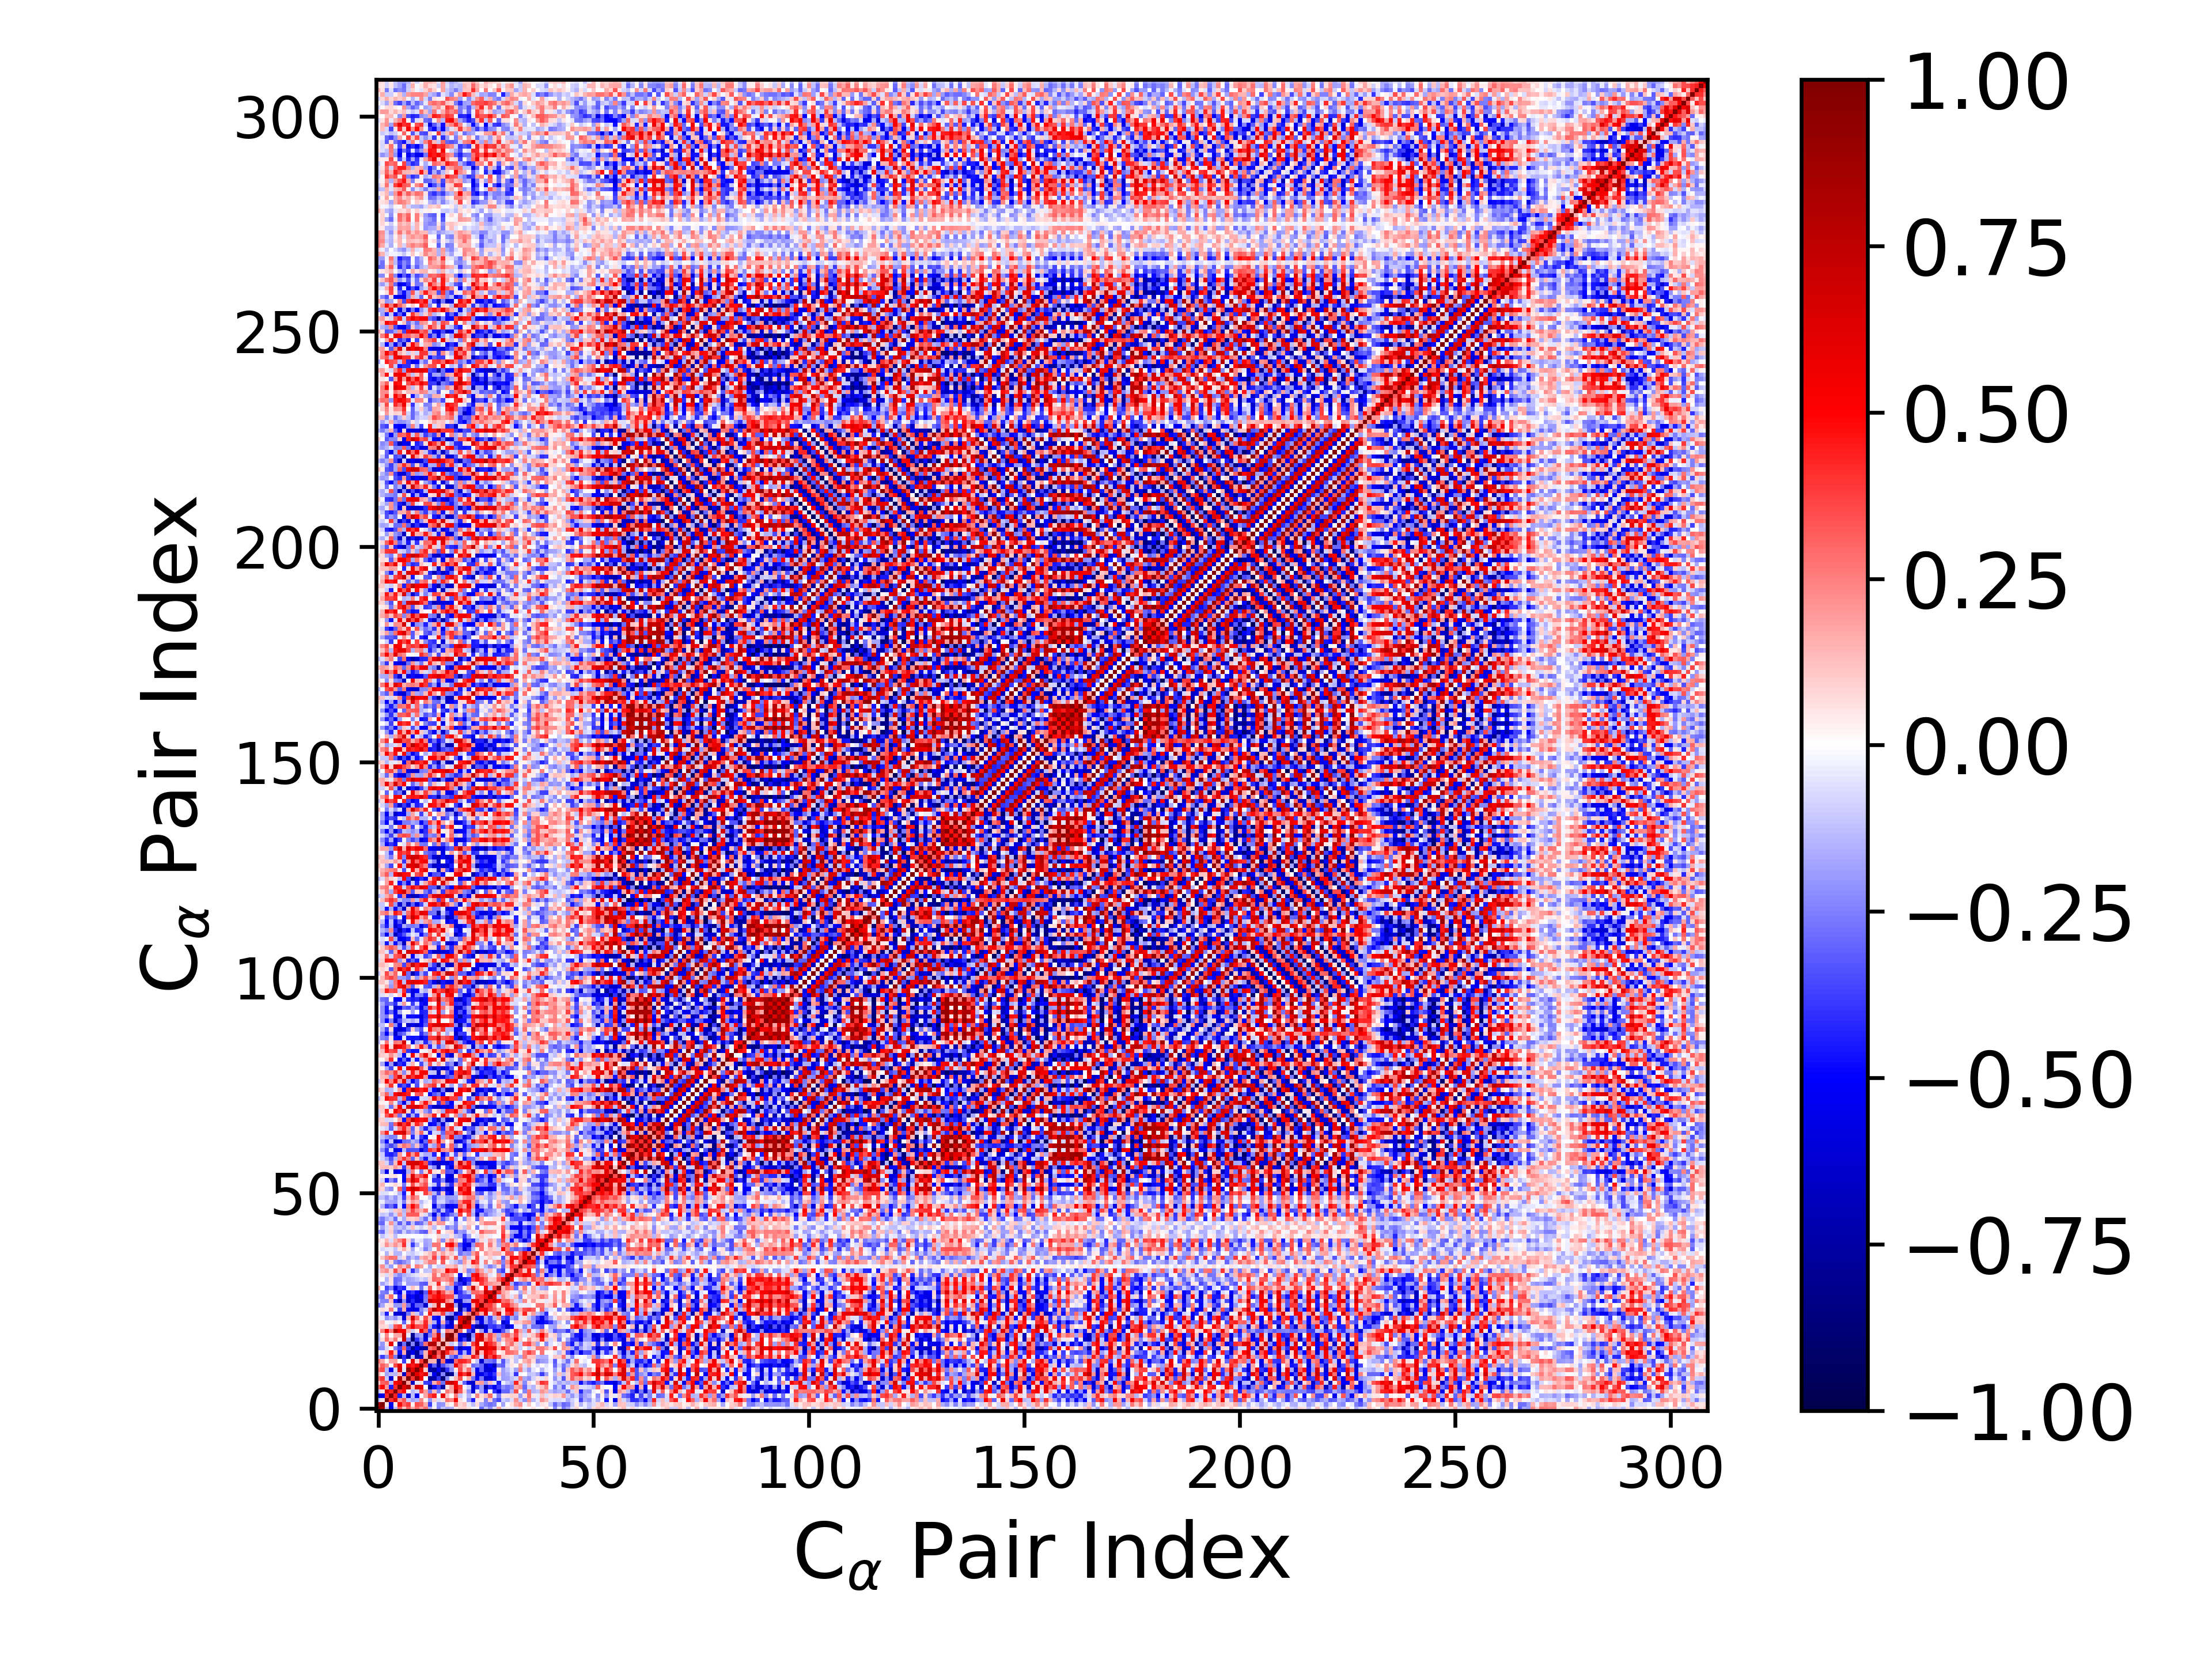

Data behind this chart, as committed beside it:
1.000000000000000000e+00, 8.404091066325742876e-01, -1.233084111273517885e-01, -5.754128216659517570e-01, -1.264406113915099439e-01, 3.169101662361808458e-01, 1.161092461674052279e-01, 3.039887041605071616e-01, 1.623466509375501021e-01, 2.837735778871931513e-01, 1.817156931095312566e-01, 2.776470610849007259e-01, -1.584914511218355748e-01, 2.449026089704514977e-02, -2.377466093251940638e-01, -1.133408410325119631e-01, -1.585716199634106260e-01, -1.469353546759407658e-01, 4.421284316712283807e-02, 7.850450647716028518e-02, 8.825842912902548409e-02, 5.325349164708718941e-02, -9.300730627090103911e-03, 1.151986726997604460e-02
8.404091066325742876e-01, 1.000000000000000000e+00, 5.779923860443578892e-02, -5.528731447854098313e-01, 6.079972465503404033e-02, 4.873980729212610830e-01, 3.116459720052502380e-01, 3.892099212841588218e-01, 2.880965987737406711e-02, 3.460141438394312430e-01, 3.106510639969672360e-01, 1.645832912436886453e-01, -3.788708516073777677e-01, -3.751530844560781175e-02, -2.201633771399487960e-01, -2.035817837664787855e-01, 6.537351732617210920e-02, 2.215433943620903970e-02, 2.490676754315066244e-01, 7.844054381237022811e-02, 1.264534568646860091e-01, -4.467169692096879807e-02, -1.297734764032897892e-01, 6.269123654934385947e-02
-1.233084111273517885e-01, 5.779923860443578892e-02, 1.000000000000000000e+00, 4.068921843999862009e-01, 6.478442199439742311e-01, 2.080144240571062675e-01, 3.342857174511301155e-01, -1.040624868074208759e-01, -1.756323890258384424e-01, -1.461399538039690471e-01, 2.281103798826030482e-01, 2.093600567883295918e-02, -2.103859156306718825e-01, 1.004572817172772470e-01, -7.082807103218993761e-02, 6.092097172772665409e-02, 2.863199507737647087e-01, 2.336627748397835658e-01, 5.201759425731458109e-01, 6.456763429058544335e-02, -1.962088778367369196e-02, -2.138316124543233610e-01, -4.423753164278894090e-01, 3.980145712157356908e-02
-5.754128216659517570e-01, -5.528731447854098313e-01, 4.068921843999862009e-01, 1.000000000000000000e+00, 4.358165287203039084e-01, -4.413198091482415375e-01, -1.301921086183082110e-01, -6.244881763593782553e-01, -1.307903601485671252e-01, -5.497352657179859214e-01, -1.402117515978617071e-02, 1.739343038100411576e-01, 3.695297666973484940e-01, 4.455401218271276553e-01, 1.146779240350006938e-02, 5.738050024064976773e-01, 1.207392096692419814e-01, 4.004844683693560559e-03, 2.623942336731779901e-01, -1.049841625063201722e-01, -2.781139089050797125e-02, -1.558949191051874905e-01, -2.830617955003811650e-02, 2.437703821841803731e-01
-1.264406113915099439e-01, 6.079972465503404033e-02, 6.478442199439742311e-01, 4.358165287203039084e-01, 1.000000000000000000e+00, 4.139114898841642076e-01, 4.946622598500498569e-01, 2.562405057358386334e-02, -1.351695385848581676e-01, -7.833694167471234870e-02, 3.635749675359617461e-01, 1.925084324074373965e-01, -2.620478594030126174e-01, 1.372137837619119838e-01, -2.443140712946001714e-01, 6.478828326238857821e-03, 2.586741423789220007e-01, 1.712302595028787344e-01, 7.816643429863029402e-01, 3.288353933729954992e-01, 7.795909049913092581e-02, -2.175697416486329638e-01, -6.196033369923320544e-01, -3.988268724331932302e-02
3.169101662361808458e-01, 4.873980729212610830e-01, 2.080144240571062675e-01, -4.413198091482415375e-01, 4.139114898841642076e-01, 1.000000000000000000e+00, 5.947040617808735385e-01, 8.123418813360233637e-01, 1.204224761979018066e-01, 6.660480901549398203e-01, 5.995414944829166037e-01, 1.357667659901463236e-02, -8.237802495424385585e-01, -4.755428289277697229e-01, -3.664715601566453929e-01, -7.488080800320615626e-01, 4.993802842675549442e-02, 1.730055186405782264e-01, 5.303995817775756239e-01, 3.898167286410869070e-01, -2.214836731053372240e-02, -1.014085784709893440e-01, -6.122274960193684334e-01, -3.900880620602831250e-01
1.161092461674052279e-01, 3.116459720052502380e-01, 3.342857174511301155e-01, -1.301921086183082110e-01, 4.946622598500498569e-01, 5.947040617808735385e-01, 1.000000000000000000e+00, 1.949117706957938512e-01, -6.724138952513101231e-01, -5.154462150096827261e-02, 6.058957843236235929e-02, -3.782339440739757586e-01, -4.131835290278814132e-01, 1.569488693850090710e-01, 3.191989017365865489e-01, -2.741084595752611985e-01, 6.925285754801050464e-01, 6.913699624758506967e-01, 5.298133416024468634e-01, -5.699498553721650540e-02, -3.121208928834664498e-01, -5.948808345038427703e-01, -6.329443012936754043e-01, 1.588137267676050235e-01
3.039887041605071616e-01, 3.892099212841588218e-01, -1.040624868074208759e-01, -6.244881763593782553e-01, 2.562405057358386334e-02, 8.123418813360233637e-01, 1.949117706957938512e-01, 1.000000000000000000e+00, 3.975372089444921819e-01, 9.172867673398916732e-01, 5.255863567608396458e-01, -5.602187515319121368e-03, -7.715218257931917289e-01, -7.139714282067226581e-01, -3.981168674245292305e-01, -8.752824780102990143e-01, -2.264277756401395503e-01, -4.354077512070186895e-02, 1.465296104733828098e-01, 3.481898690507927996e-01, 3.004867443708645475e-02, 1.505747322125226551e-01, -2.701433629724409036e-01, -5.055266837306426897e-01
1.623466509375501021e-01, 2.880965987737406711e-02, -1.756323890258384424e-01, -1.307903601485671252e-01, -1.351695385848581676e-01, 1.204224761979018066e-01, -6.724138952513101231e-01, 3.975372089444921819e-01, 1.000000000000000000e+00, 5.875707158074624514e-01, 4.504503865051251443e-01, 6.037918658670837768e-01, -1.379858589045863948e-01, -5.320093374205353554e-01, -8.041712099085472909e-01, -2.365606203149297759e-01, -8.815396505713648523e-01, -7.894151479190422149e-01, -9.839727393921685050e-02, 5.233313806807876611e-01, 3.956396729723666295e-01, 6.591391854326157373e-01, 1.371774471105990656e-01, -5.792646527800044964e-01
2.837735778871931513e-01, 3.460141438394312430e-01, -1.461399538039690471e-01, -5.497352657179859214e-01, -7.833694167471234870e-02, 6.660480901549398203e-01, -5.154462150096827261e-02, 9.172867673398916732e-01, 5.875707158074624514e-01, 1.000000000000000000e+00, 5.733663053417575872e-01, 9.624977052661892740e-02, -7.288072263875569057e-01, -7.753235106877104377e-01, -5.198176298096365278e-01, -7.990342146575103444e-01, -4.037166195547233771e-01, -2.242622333097097631e-01, 4.047637247461963184e-02, 3.545295700484727974e-01, 1.145586497308799939e-01, 2.940105014118902793e-01, -1.111428481997862872e-01, -5.365909618058324337e-01
1.817156931095312566e-01, 3.106510639969672360e-01, 2.281103798826030482e-01, -1.402117515978617071e-02, 3.635749675359617461e-01, 5.995414944829166037e-01, 6.058957843236235929e-02, 5.255863567608396458e-01, 4.504503865051251443e-01, 5.733663053417575872e-01, 1.000000000000000000e+00, 3.907598964984955181e-01, -6.254983460103665793e-01, -3.073576348154796190e-01, -7.158834919290194554e-01, -3.432996343471199086e-01, -2.257701570775212940e-01, -1.740504111428561040e-01, 5.350392270184712862e-01, 3.223373912811038355e-01, 1.477696902943750057e-01, 5.417104947615097171e-02, -2.890013284506653957e-01, -2.322282049181687014e-01
2.776470610849007259e-01, 1.645832912436886453e-01, 2.093600567883295918e-02, 1.739343038100411576e-01, 1.925084324074373965e-01, 1.357667659901463236e-02, -3.782339440739757586e-01, -5.602187515319121368e-03, 6.037918658670837768e-01, 9.624977052661892740e-02, 3.907598964984955181e-01, 1.000000000000000000e+00, 1.538063559117207046e-01, 1.443155118187195440e-01, -7.813686812269802218e-01, 2.844435136765410821e-01, -5.788448392026109834e-01, -6.525121771633215495e-01, 3.020586883718539561e-01, 4.310123295771274843e-01, 4.170835030438383995e-01, 3.498980953747514167e-01, 1.778397089857831903e-02, -1.225360801299964358e-01
-1.584914511218355748e-01, -3.788708516073777677e-01, -2.103859156306718825e-01, 3.695297666973484940e-01, -2.620478594030126174e-01, -8.237802495424385585e-01, -4.131835290278814132e-01, -7.715218257931917289e-01, -1.379858589045863948e-01, -7.288072263875569057e-01, -6.254983460103665793e-01, 1.538063559117207046e-01, 1.000000000000000000e+00, 6.252128757216495192e-01, 2.710439445052211238e-01, 7.864748788225658371e-01, -1.006186278620923025e-01, -2.585158564426341954e-01, -3.842905431469783584e-01, -1.778391323074407504e-01, 1.398637436224629826e-01, 1.369374364634545482e-01, 4.454441777446378481e-01, 3.403294379326983754e-01
2.449026089704514977e-02, -3.751530844560781175e-02, 1.004572817172772470e-01, 4.455401218271276553e-01, 1.372137837619119838e-01, -4.755428289277697229e-01, 1.569488693850090710e-01, -7.139714282067226581e-01, -5.320093374205353554e-01, -7.753235106877104377e-01, -3.073576348154796190e-01, 1.443155118187195440e-01, 6.252128757216495192e-01, 1.000000000000000000e+00, 3.367489848052937496e-01, 8.172110997396239140e-01, 4.366339927562695733e-01, 2.488413142965255065e-01, 1.686218322819030280e-01, -4.508581614628210388e-01, -1.591190699961883281e-01, -4.585872790379320052e-01, 1.481777386767269833e-01, 7.568926881840367660e-01
-2.377466093251940638e-01, -2.201633771399487960e-01, -7.082807103218993761e-02, 1.146779240350006938e-02, -2.443140712946001714e-01, -3.664715601566453929e-01, 3.191989017365865489e-01, -3.981168674245292305e-01, -8.041712099085472909e-01, -5.198176298096365278e-01, -7.158834919290194554e-01, -7.813686812269802218e-01, 2.710439445052211238e-01, 3.367489848052937496e-01, 1.000000000000000000e+00, 1.567238300492204139e-01, 6.975894361561075785e-01, 6.843923904794378954e-01, -3.765168699951399467e-01, -6.651589439697270789e-01, -4.854713792607430189e-01, -4.926240196341047928e-01, 1.691169441335531320e-01, 4.791980514402345293e-01
-1.133408410325119631e-01, -2.035817837664787855e-01, 6.092097172772665409e-02, 5.738050024064976773e-01, 6.478828326238857821e-03, -7.488080800320615626e-01, -2.741084595752611985e-01, -8.752824780102990143e-01, -2.365606203149297759e-01, -7.990342146575103444e-01, -3.432996343471199086e-01, 2.844435136765410821e-01, 7.864748788225658371e-01, 8.172110997396239140e-01, 1.567238300492204139e-01, 1.000000000000000000e+00, 1.198909984936263884e-01, -1.151401431618165744e-01, -3.328904738196340057e-02, -2.958524208797325694e-01, 1.513948272383021931e-01, -6.371825778623693703e-02, 3.766292434001228262e-01, 6.090793265728053907e-01
-1.585716199634106260e-01, 6.537351732617210920e-02, 2.863199507737647087e-01, 1.207392096692419814e-01, 2.586741423789220007e-01, 4.993802842675549442e-02, 6.925285754801050464e-01, -2.264277756401395503e-01, -8.815396505713648523e-01, -4.037166195547233771e-01, -2.257701570775212940e-01, -5.788448392026109834e-01, -1.006186278620923025e-01, 4.366339927562695733e-01, 6.975894361561075785e-01, 1.198909984936263884e-01, 1.000000000000000000e+00, 8.788718418840215651e-01, 2.776957117768580896e-01, -5.663349487649296243e-01, -3.819149006844592131e-01, -7.291527578276288946e-01, -1.630154757017840961e-01, 6.287311556412915614e-01
-1.469353546759407658e-01, 2.215433943620903970e-02, 2.336627748397835658e-01, 4.004844683693560559e-03, 1.712302595028787344e-01, 1.730055186405782264e-01, 6.913699624758506967e-01, -4.354077512070186895e-02, -7.894151479190422149e-01, -2.242622333097097631e-01, -1.740504111428561040e-01, -6.525121771633215495e-01, -2.585158564426341954e-01, 2.488413142965255065e-01, 6.843923904794378954e-01, -1.151401431618165744e-01, 8.788718418840215651e-01, 1.000000000000000000e+00, 2.253119961355774803e-01, -6.059680843616999102e-01, -6.316326932589600984e-01, -8.145042763734922087e-01, -2.129727515940085247e-01, 5.086137196923269377e-01
4.421284316712283807e-02, 2.490676754315066244e-01, 5.201759425731458109e-01, 2.623942336731779901e-01, 7.816643429863029402e-01, 5.303995817775756239e-01, 5.298133416024468634e-01, 1.465296104733828098e-01, -9.839727393921685050e-02, 4.047637247461963184e-02, 5.350392270184712862e-01, 3.020586883718539561e-01, -3.842905431469783584e-01, 1.686218322819030280e-01, -3.765168699951399467e-01, -3.328904738196340057e-02, 2.776957117768580896e-01, 2.253119961355774803e-01, 1.000000000000000000e+00, 3.007112920171470805e-01, 1.746442985186866248e-02, -3.541376282802201625e-01, -6.260194101450418103e-01, 5.365802493740833706e-02
7.850450647716028518e-02, 7.844054381237022811e-02, 6.456763429058544335e-02, -1.049841625063201722e-01, 3.288353933729954992e-01, 3.898167286410869070e-01, -5.699498553721650540e-02, 3.481898690507927996e-01, 5.233313806807876611e-01, 3.545295700484727974e-01, 3.223373912811038355e-01, 4.310123295771274843e-01, -1.778391323074407504e-01, -4.508581614628210388e-01, -6.651589439697270789e-01, -2.958524208797325694e-01, -5.663349487649296243e-01, -6.059680843616999102e-01, 3.007112920171470805e-01, 1.000000000000000000e+00, 5.773507942232304346e-01, 5.801810114774791360e-01, -4.676799055923241411e-01, -7.461460335101488539e-01
8.825842912902548409e-02, 1.264534568646860091e-01, -1.962088778367369196e-02, -2.781139089050797125e-02, 7.795909049913092581e-02, -2.214836731053372240e-02, -3.121208928834664498e-01, 3.004867443708645475e-02, 3.956396729723666295e-01, 1.145586497308799939e-01, 1.477696902943750057e-01, 4.170835030438383995e-01, 1.398637436224629826e-01, -1.591190699961883281e-01, -4.854713792607430189e-01, 1.513948272383021931e-01, -3.819149006844592131e-01, -6.316326932589600984e-01, 1.746442985186866248e-02, 5.773507942232304346e-01, 1.000000000000000000e+00, 7.578040779298813590e-01, 1.134730394210221316e-01, -2.735401989344151130e-01
5.325349164708718941e-02, -4.467169692096879807e-02, -2.138316124543233610e-01, -1.558949191051874905e-01, -2.175697416486329638e-01, -1.014085784709893440e-01, -5.948808345038427703e-01, 1.505747322125226551e-01, 6.591391854326157373e-01, 2.940105014118902793e-01, 5.417104947615097171e-02, 3.498980953747514167e-01, 1.369374364634545482e-01, -4.585872790379320052e-01, -4.926240196341047928e-01, -6.371825778623693703e-02, -7.291527578276288946e-01, -8.145042763734922087e-01, -3.541376282802201625e-01, 5.801810114774791360e-01, 7.578040779298813590e-01, 1.000000000000000000e+00, 2.560943887136921671e-01, -6.117391427876273102e-01
-9.300730627090103911e-03, -1.297734764032897892e-01, -4.423753164278894090e-01, -2.830617955003811650e-02, -6.196033369923320544e-01, -6.122274960193684334e-01, -6.329443012936754043e-01, -2.701433629724409036e-01, 1.371774471105990656e-01, -1.111428481997862872e-01, -2.890013284506653957e-01, 1.778397089857831903e-02, 4.454441777446378481e-01, 1.481777386767269833e-01, 1.691169441335531320e-01, 3.766292434001228262e-01, -1.630154757017840961e-01, -2.129727515940085247e-01, -6.260194101450418103e-01, -4.676799055923241411e-01, 1.134730394210221316e-01, 2.560943887136921671e-01, 1.000000000000000000e+00, 3.752509581433426944e-01
1.151986726997604460e-02, 6.269123654934385947e-02, 3.980145712157356908e-02, 2.437703821841803731e-01, -3.988268724331932302e-02, -3.900880620602831250e-01, 1.588137267676050235e-01, -5.055266837306426897e-01, -5.792646527800044964e-01, -5.365909618058324337e-01, -2.322282049181687014e-01, -1.225360801299964358e-01, 3.403294379326983754e-01, 7.568926881840367660e-01, 4.791980514402345293e-01, 6.090793265728053907e-01, 6.287311556412915614e-01, 5.086137196923269377e-01, 5.365802493740833706e-02, -7.461460335101488539e-01, -2.735401989344151130e-01, -6.117391427876273102e-01, 3.752509581433426944e-01, 1.000000000000000000e+00
-2.881394170574883562e-01, -1.671290221859142167e-01, 4.270221114758113168e-02, 6.776096711050587362e-02, -2.002947388700880293e-01, -2.018167146297281944e-01, 2.019035623476646835e-01, -2.646373682236266012e-01, -5.548097259711524121e-01, -3.059238705730928931e-01, -3.033049991314800686e-01, -6.401276937951880797e-01, -7.754106214783883233e-02, 1.343327453394853876e-01, 6.716400215170923449e-01, 4.514106985920537940e-02, 6.367181997090480827e-01, 7.028203535330039831e-01, -1.813150423615874085e-01, -7.310339919965547217e-01, -5.516663045613022787e-01, -5.749063602224256941e-01, 1.566341494694722392e-01, 4.893360456074141163e-01
-1.056990033392937872e-01, -2.414573682349983874e-01, -2.456433774100854894e-01, 1.303846660241638200e-01, -4.605726927631921819e-01, -7.175225606825740288e-01, -2.034905642475222098e-01, -6.287537154200905087e-01, -4.186922403300063489e-01, -6.084843831354785904e-01, -6.402546875328117837e-01, -2.458803163191592700e-01, 6.739352341369931887e-01, 5.476611669249925596e-01, 6.276690770871166114e-01, 5.813665025487759763e-01, 2.409772384648955768e-01, 1.687036087167291531e-01, -5.609954657657817423e-01, -6.285004015223859541e-01, -1.982642674177910180e-01, -1.783333397400810039e-01, 5.895581095771925684e-01, 5.943370558334428733e-01
-2.149605393535581888e-01, -2.791617707086093692e-01, 9.037261850907914174e-02, 2.838734281067549770e-01, -1.777235350863894461e-02, -4.202141924508905335e-01, 1.305189983114523333e-01, -5.858656969304353312e-01, -4.811047516237474397e-01, -6.282345277554731711e-01, -4.896451066736955959e-01, -2.713034698214912832e-01, 3.725206527086433739e-01, 4.495895776786829057e-01, 5.217137668728266675e-01, 4.188013917618160220e-01, 3.662877257748275994e-01, 3.466041700964730410e-01, -1.291297144469982783e-01, -3.820697135454682036e-01, -3.575399962057904668e-01, -3.697299793165006454e-01, -4.873338204229223092e-02, 3.693857701016804440e-01
-6.485989998714876414e-02, -2.422936426922736031e-01, -2.767152961621368035e-01, -4.599481171100491123e-02, -4.037034882255108315e-01, -5.376195502985823271e-01, -6.530278043142014044e-02, -4.547893601741629377e-01, -3.864760091964031807e-01, -4.885574820641543914e-01, -7.078070391239206227e-01, -3.241652061462541035e-01, 5.443463019231854494e-01, 3.493152478434076724e-01, 6.098953217188564091e-01, 3.316033026475894707e-01, 1.520780356026724678e-01, 1.958461302969827789e-01, -5.164868565058243766e-01, -4.014691105029384866e-01, -2.526304770757843432e-01, -1.401259884519690802e-01, 2.907794343235095003e-01, 3.042074236381096530e-01
1.657504078734040320e-01, 1.301082933065939549e-02, -3.592945743177998752e-01, -2.512209080063593225e-01, -5.812623356526903651e-01, -3.846504030830489307e-01, -4.424103544159349033e-01, -4.810872201016952454e-02, 1.215528796394503286e-01, 4.500415856143360344e-02, -2.742577677285484850e-01, -5.120467247839306096e-02, 3.251838652013438469e-01, 2.931654427390785120e-02, 1.761655422441789909e-01, 1.283141391317297042e-01, -2.076661557463746477e-01, -1.594853419752337298e-01, -5.866486039138972819e-01, -3.211643162995067580e-01, 1.487106820152895963e-02, 1.915909028960836313e-01, 6.705913270222636502e-01, 1.709953448028884437e-01
-4.095331051764194985e-02, -1.860859045101643239e-01, -9.875091854799593338e-02, 4.976109260819146923e-02, -2.999879207602386133e-01, -2.259284721757408576e-01, -2.368721181671126427e-02, -1.919860591293807706e-01, -1.901089599997338453e-01, -1.916056162131817564e-01, -3.074805597756430919e-01, -3.326037206462690299e-01, 9.906206381836177299e-02, 6.345657648508282178e-02, 4.287375944370458991e-01, -2.239197638988758843e-02, 1.074430500236183833e-01, 2.492004346913234691e-01, -3.412772512564172800e-01, -4.192029590090176061e-01, -6.100139517868188310e-01, -3.201724957636100655e-01, 6.197105141212458368e-02, 6.425863945686823009e-02
3.457317947383817952e-02, -4.680169944030056900e-03, -1.411978538946267736e-01, 6.029178285950746730e-02, -3.028495425977775213e-01, -2.736123940223813000e-01, -1.102123359702191635e-01, -1.829170235012394230e-01, -1.590205886428333604e-01, -1.205828482222423698e-01, -7.076336343417932717e-02, -1.233134073201369724e-01, 8.376094776462571223e-02, 2.997588609036652696e-01, 2.753131813235109027e-01, 2.014036529273562359e-01, 2.372468670432269777e-01, 3.106934090559439476e-01, -1.601487018926793238e-01, -6.642475590640928296e-01, -4.743896443496842807e-01, -4.262961103994574175e-01, 3.734134144857592097e-01, 4.856799282001581508e-01
-3.860693901155396596e-02, 5.895537980232543745e-02, -6.519395896266801105e-02, 9.299804658848639938e-02, -1.499820112665154193e-01, -2.293410284313484593e-01, -1.600725390554737781e-01, -1.230229246856689856e-01, -7.427710327901788923e-02, -4.786699158170880375e-02, 4.878295045322067480e-02, 3.589550263231574417e-02, 5.813362861392843556e-02, 2.743031436943751955e-01, 7.028091550755781458e-02, 2.825528926136003371e-01, 2.375481987398056494e-01, 1.749602123685768673e-01, -4.665513250948419960e-04, -4.836292051221345867e-01, -3.252838901679329375e-03, -1.714098373347764104e-01, 4.614332871526513058e-01, 5.333222082415096654e-01
-6.330989505483523849e-02, 1.671427983322430200e-01, 2.236652121854940667e-01, 8.349187342546182666e-02, 3.437566806671406572e-01, 1.563554930237027740e-01, 4.347944296758575189e-01, -7.936427581282277932e-02, -3.935325620565305882e-01, -1.805330069525249714e-01, 1.429130628773588214e-02, -1.244164527374579526e-01, -1.079060058508002490e-01, 2.266996494865192169e-01, 1.423297287650963638e-01, 1.061250396294678017e-01, 5.004730054445211129e-01, 3.662588454392981530e-01, 4.066331095670703832e-01, -5.219365395048179007e-02, 1.227538438573760465e-01, -2.528284062750504879e-01, -1.894366043858640714e-01, 3.082487942138167902e-01
8.776731141310163686e-02, 2.231879738962378457e-01, -9.999751266808713790e-02, -1.916992583661946414e-01, -7.866838025691090877e-04, 2.061512062172609905e-01, 1.179215053114584799e-01, 2.642173433812036176e-01, -1.706256841908274438e-02, 2.522425763484809624e-01, 1.936234628824108073e-01, 2.137713283019181468e-02, -1.662700456565694707e-01, -2.561363150674893577e-02, -9.715503008775830396e-02, -9.266254558687589404e-02, 1.179889129973852729e-01, 1.206701419591519331e-01, 1.841953614985906429e-01, -4.672636100649240481e-02, 9.790704900671752531e-02, -5.037410307858457281e-02, 1.093031394165751569e-01, 1.748811305346124334e-01
1.144310533239215099e-03, -3.021994418761850959e-02, -2.241147400420213653e-01, 6.673809110839393210e-02, -2.350742636109640626e-01, -2.957033938887819735e-01, -2.317224413689228379e-01, -1.700085805935369621e-01, 5.782538880849223684e-03, -8.883137577343099001e-02, -5.625089356906870508e-02, 1.462991329483716851e-01, 2.585605960475068077e-01, 2.504715461405681576e-01, -6.118342388714646113e-03, 3.274137902328669303e-01, -6.711367612396442785e-03, -7.469133839024151567e-02, -1.284265060061071939e-01, -2.167880054083272112e-01, 1.874811748814408929e-01, 7.647445684010205358e-02, 4.333509674208272933e-01, 3.457169552476412888e-01
-5.648470599939281684e-04, 1.103676028818451060e-01, 2.255770526402148257e-01, 2.860154370477223651e-01, 2.656881828874184115e-01, -9.177060581451537691e-02, 6.411529791472815598e-02, -2.233282124468583818e-01, -1.243236569488863630e-01, -1.980428352102196199e-01, 1.462175749100615152e-01, 2.063307984618123481e-01, 1.136771911948215724e-01, 3.675673540218404867e-01, -9.660911918296127832e-02, 3.678534044966710326e-01, 2.128573798760469704e-01, 6.918607796729174531e-02, 3.296978425012366265e-01, -8.618897413206236258e-02, 2.182315300992738183e-01, -1.123813676020640334e-01, 6.915723483911416503e-02, 3.809913289208969878e-01
4.874389895072014228e-02, 3.378305452712440735e-03, -1.471088080059548275e-01, 4.990564022163723745e-02, -1.475178699740541388e-01, -1.479938912182348354e-01, -9.144468365096938139e-03, -8.284283239968807944e-02, -1.090587832151488495e-01, -5.009122240922649072e-02, -1.921156479727125638e-02, 6.683292373697720390e-02, 1.209025359488608842e-01, 2.718563286447788219e-01, 7.679449653915927654e-02, 1.763291407957533752e-01, 7.193247625625497077e-02, 1.189408698522330388e-01, -3.309673747733813537e-02, -2.737764684085317035e-01, -2.013777058598798797e-01, -2.264689609699675199e-01, 1.885344915377232811e-01, 3.185356041893353529e-01
-7.159270775297561090e-03, -7.091417079831795200e-02, -4.949266093632499752e-02, -4.182984004563986696e-02, -1.215714111962644256e-01, 5.791263516956338120e-02, 1.576541957020175244e-01, 5.085869831778500050e-02, -1.647426296186313699e-01, 3.192338408841399831e-03, -7.694368718543365127e-02, -2.452970264558292646e-01, -1.387043981385569780e-01, -4.549976619427465764e-03, 2.630461788861181427e-01, -1.794751373297202302e-01, 1.190725049868326391e-01, 2.892282798007501099e-01, -1.117698049876783561e-01, -2.742524217374699425e-01, -5.986399134681316125e-01, -3.771139625255573447e-01, -1.376484710622014607e-01, 1.246105398551430009e-02
-1.088007942036693003e-03, 5.701195413912089893e-02, 2.119627412743033124e-01, 1.174513154763421607e-01, 2.088553297478635273e-01, 1.209950811040536867e-01, 3.989449469679433036e-01, -5.232285082149119165e-02, -3.766869756313781514e-01, -1.433038712452719132e-01, 1.216585023631230715e-02, -1.899265920610542779e-01, -1.493368964776999042e-01, 2.703314612250072857e-01, 2.690947835578921810e-01, 9.605324073549149563e-03, 4.236669311985175601e-01, 4.974089769879229128e-01, 2.469380220650472801e-01, -3.380596291707856915e-01, -4.924353344888403039e-01, -5.705505873160362507e-01, -2.066710559565684280e-01, 3.061221262497548223e-01
7.995826071207058627e-02, 3.475957485921708084e-02, 1.379158398542559283e-01, -6.486790473428374892e-02, 1.531779714924242086e-01, 2.356469684282146426e-01, 3.568220500413675222e-01, 8.378047326445486886e-02, -1.878533044237587213e-01, -3.744319320021115977e-02, -5.916934919001208548e-02, -1.738476366297889153e-01, -1.487982978970636416e-01, -6.135739140858518939e-04, 1.830672093376890242e-01, -2.283493884302331689e-01, 1.123244862449230691e-01, 2.507356693546046733e-01, 8.988393478897342692e-02, 1.200018985364172596e-03, -4.598702364174340196e-01, -3.238081631329894350e-01, -4.111784526508194260e-01, -1.377891030598525357e-01
1.101528298582644602e-02, -1.149672874104056830e-01, -4.691887689928146699e-02, 5.865821094030800736e-02, -1.296937092445766548e-01, -2.020669032999058284e-02, -1.763768574034257908e-02, -1.088277905639618674e-02, -1.258803503103800119e-03, -1.398306554569992734e-02, -5.095675572868689149e-03, -4.461188207912555881e-02, -2.133670794384682698e-02, 1.461115080757205247e-02, 8.100763202104095673e-02, -6.892901383392804893e-02, -7.228135417376661820e-02, 5.575718158418122017e-02, -1.228670282806553909e-01, -1.625164214894137538e-01, -3.786481307281126529e-01, -1.676636948070079347e-01, -1.111875966494410388e-02, -4.978992800815254527e-02
-2.363473878840942344e-01, -2.916182570291296350e-01, -7.580116073554636624e-02, 1.008855872450633157e-01, -1.883258634387059427e-01, -2.541278118840418765e-01, -9.307193762257298664e-02, -2.140727312583755593e-01, -1.482909609538284323e-01, -1.995182055431307666e-01, -2.916431270410762555e-01, -3.222631953572158703e-01, 1.054445579666236782e-01, -4.106280882046044189e-02, 3.440981174656489450e-01, 9.458882935507523931e-03, 7.233729451217225936e-02, 1.011240102846404226e-01, -3.335395622017789941e-01, -1.923161462104877317e-01, -2.196930632664897132e-01, -4.345535798405266575e-02, 8.154044887119912821e-02, -2.507979275402514793e-02
-4.825373500186856679e-02, -1.777263990622531542e-01, -7.513814900164701716e-02, 7.489454747796286949e-02, -1.521005804695605146e-01, -1.168999572224150019e-01, -1.781770508034966338e-01, -7.270800423714736394e-02, 1.238380392747124165e-01, -4.127005995526335930e-02, -9.356285399239287759e-02, -3.407696424554153974e-02, 9.838618011234598337e-02, -1.296501630333372623e-01, 2.092412331915222135e-02, -5.329434177464074940e-02, -2.654490169921271958e-01, -1.851304322364944188e-01, -2.615256788764745988e-01, 6.755160499588698519e-02, -1.167931288448067345e-01, 1.506367701232162182e-01, 1.313480485534258965e-03, -2.732066647127219805e-01
-2.649372628160602261e-01, -2.988964514937263450e-01, -4.910227735319457054e-02, 2.064877779983821104e-01, -1.186124943003436794e-01, -3.126911727276026065e-01, -1.227829833215051264e-01, -3.324335373879206412e-01, -1.229132912605157002e-01, -3.086501267922014957e-01, -2.797470764152760747e-01, -1.310709599668943570e-01, 2.659751790012651051e-01, 8.197327444704112509e-02, 2.091061715206506688e-01, 1.961269722488559186e-01, -1.549416990547463138e-02, -5.384078179328442848e-02, -2.438777916618317110e-01, -3.927707909245374551e-02, 9.537175840462031734e-03, 9.729045043715821295e-02, 7.711429465856239895e-02, -2.140390308709034031e-02
-1.736318719505053065e-01, -2.597325847380838604e-01, -1.623382413695205195e-01, -1.051261010751922131e-01, -2.852274853702767565e-01, -5.126418062903907030e-02, -1.634202156755661939e-01, 9.742299991039278517e-02, 9.109607138556737038e-02, 1.216290268541822261e-01, -1.465179569107959157e-01, -2.852636372145845867e-01, -7.121910376777038088e-02, -3.581340429120676294e-01, 1.618682938304746299e-01, -3.029401344293648490e-01, -1.817690809534200647e-01, -3.802503704008659141e-02, -3.952893910631896657e-01, -1.737983862084595613e-02, -2.214392065702950052e-01, 1.181116018870938811e-01, 3.653965727816842202e-02, -3.225131878634605598e-01
-6.012615654901407036e-02, -1.107602013785041473e-01, -8.959392409501398813e-02, -2.082051979112199691e-01, -9.165990032437161539e-02, 2.067048478714358095e-01, -1.245370002023461486e-01, 3.130998890085454067e-01, 3.212947128407743769e-01, 3.275302472013832400e-01, 6.759796314108006132e-02, -6.675762847787389265e-02, -2.334003423274938760e-01, -5.523407189220115310e-01, -1.791303963087184647e-01, -4.571503609744804186e-01, -3.956756069978598633e-01, -2.711807323554130678e-01, -1.767694209546992468e-01, 3.759777778318272867e-01, 1.364996438373106483e-02, 3.486919484211746800e-01, -1.632966310019162703e-01, -6.285755882284321805e-01
8.501206142595564563e-02, 4.453210643291532350e-02, -3.870319571939421360e-02, -9.271287234704317370e-02, 1.084099967059115738e-01, 1.325395845606693046e-01, -1.442656170381199920e-01, 1.814643384370389634e-01, 3.612796508378403604e-01, 2.086997100383132797e-01, 1.534286690586495749e-01, 2.845972457960792568e-01, -2.242758072504913436e-02, -2.439448716836342124e-01, -3.934691614049572461e-01, -1.202459489755182132e-01, -3.947529264593471754e-01, -4.547426222686757336e-01, 5.628188029031423040e-02, 4.922494774935459727e-01, 3.444053916675914317e-01, 4.172222576180910636e-01, -1.251887901932207114e-01, -4.258523433343581188e-01
6.666845753993142464e-03, -1.413868793540786484e-01, -3.622423410894456963e-01, -2.859700446505236138e-01, -4.258488683459316637e-01, -6.733069096380067675e-02, -4.704719472226387977e-01, 2.329045385589199324e-01, 4.853492884982122946e-01, 3.281086568835871464e-01, -8.951406515854737345e-02, 1.572415202401791778e-02, -1.861312115536547509e-03, -5.419223178106951089e-01, -1.989419920752976689e-01, -3.027698873450995198e-01, -5.900283395262130304e-01, -4.869625285147076155e-01, -4.744338447160917349e-01, 3.109422516220433641e-01, 1.747180871801888857e-01, 5.442172972353357396e-01, 2.104073914931331446e-01, -5.454748484639543316e-01
-4.637735910171088272e-02, -3.444565076450802760e-02, -1.572864539633578862e-01, -1.794758793530616403e-01, -1.902751332237488380e-01, -6.630929533339466331e-02, -2.464920259452916818e-01, 7.299010826888163717e-02, 1.977225409097301267e-01, 1.293273385919946061e-01, -1.359820540401130984e-01, -5.022853731239870084e-02, 1.891719827947803759e-02, -3.324174837015347883e-01, -8.839634158659509522e-02, -8.439159205766939842e-02, -2.069931796745713981e-01, -2.667458827519249565e-01, -2.197235693856139649e-01, 2.349823360161173158e-01, 4.255790920265306587e-01, 4.334653011883706775e-01, 1.828161276533376567e-01, -2.316020227680593568e-01
-1.273097393561220536e-01, -1.175225042893995736e-01, -2.073348262147502452e-01, -1.264017147381359951e-01, -2.175144962567438223e-01, -9.263743467347480831e-02, -3.821124508301905198e-01, 1.284537303070470982e-01, 3.194490551298808656e-01, 2.264720826904537132e-01, -1.185581878301075753e-02, -7.049722973970854942e-03, -9.517587971211227682e-02, -3.490219291231200782e-01, -1.387838228250507511e-01, -1.155527798135790873e-01, -2.084070413271523758e-01, -1.880407463440199600e-01, -1.850432731734071023e-01, 5.979086909645474346e-02, 1.949836021326621094e-01, 2.726069663117099418e-01, 2.579213001618884671e-01, -1.375493017479502700e-01
6.874226410296593870e-02, -6.456995654763338088e-02, -6.082408894456652060e-02, -1.720554873778549956e-03, -3.616751319692509958e-02, -1.411271436570541715e-01, -4.510706391255606129e-01, -1.769021906864094718e-02, 4.807014580610070587e-01, 6.199945357123706063e-02, 3.216419730285868979e-03, 3.782160190462826588e-01, 2.056482268851628215e-01, -1.469678500377839259e-01, -3.705378713709459038e-01, 1.044153135130118926e-01, -4.561173215215415522e-01, -5.848519548448116723e-01, -1.250459717608860821e-01, 3.606207732693604284e-01, 4.844412605691368334e-01, 5.390613434278718197e-01, 1.760105046998130252e-01, -2.914970024156826045e-01
1.098291749072174694e-01, 8.012106894121517886e-02, -1.644992327817224598e-01, -2.222312201325101766e-01, 6.845708650196581299e-03, 3.115022344393654774e-01, -3.416286424454182957e-01, 5.085041730087772605e-01, 7.082527995414614752e-01, 6.007351675159426918e-01, 4.076731530003800952e-01, 3.964668862931988724e-01, -2.699240298102865143e-01, -5.569998034037776380e-01, -6.500683086219669615e-01, -4.000770092211821116e-01, -6.268858921043717336e-01, -5.910291704386188005e-01, 2.453560296157981935e-02, 5.675328276724974641e-01, 3.836276907320984031e-01, 5.800512250854048535e-01, 1.883477056941188985e-02, -6.078094843487111820e-01
7.857958372981087292e-02, 1.452791534676265706e-01, -2.146513844185459277e-02, 3.609655449642385633e-02, 8.496093400238330373e-02, 3.270257993052799739e-02, -2.693991351279452773e-01, 4.447816458169857878e-02, 3.478632345005239768e-01, 1.228077218669892945e-01, 2.462890048293387424e-01, 3.490483037654604215e-01, -4.490084780125000452e-02, -1.205501266476668443e-01, -4.142229844108428760e-01, 8.022636587589780655e-02, -2.330936572438707111e-01, -4.118972930548978062e-01, 1.626893954791593100e-01, 2.951611706085525699e-01, 4.703070057968853357e-01, 3.761250353392214807e-01, 1.027661040864660535e-01, -1.552059100866784447e-01
6.537531698814176562e-02, -8.322491989883315511e-02, -4.554116404799211093e-01, -2.265309091182214907e-01, -3.503520935546244885e-01, -3.338372553402584215e-03, -5.455575898379418920e-01, 3.239647385229234566e-01, 6.553957125989401389e-01, 4.485194307271832548e-01, 1.454920599846929730e-01, 2.810554051122312047e-01, 4.815687011095208005e-03, -4.128706631164812957e-01, -4.151882081916353773e-01, -2.343879544108314339e-01, -6.276250202536275413e-01, -5.463448199121594406e-01, -3.108151348846125983e-01, 2.603696000786507869e-01, 2.319240745832641670e-01, 5.070037771708283403e-01, 3.400445122584999091e-01, -3.995343517258020394e-01
5.437452817284266215e-02, 3.205502108755638874e-02, -1.703926499669933259e-02, 4.976224085487604420e-02, 6.157724006615525325e-02, 8.096897477233815435e-03, -4.942228030657864202e-01, 1.610970305177887030e-01, 6.176808344782200866e-01, 2.986947020953433229e-01, 3.661457570724312993e-01, 5.061259837056852895e-01, -1.745395716666738734e-02, -2.329779348544700202e-01, -6.070294845469541567e-01, 1.609957189175290418e-02, -5.263016846187871245e-01, -5.999498328155647986e-01, 4.453453486926627070e-02, 3.494397866722802615e-01, 5.015890970144535332e-01, 5.511399955488027746e-01, 2.689147700118210138e-01, -2.847846243847795278e-01
1.520913532461241023e-02, -1.852756816472419243e-01, -5.684510858841249625e-01, -4.635731286243834071e-02, -5.915797926624893899e-01, -5.053230423771302160e-01, -5.996724325621435314e-01, -1.632605949759533825e-01, 2.536429454669811290e-01, -2.050911041782554206e-02, -2.558173823969294158e-01, 8.789121448042322426e-02, 4.215773410611717287e-01, 5.634863345360035386e-02, 3.893081081666931870e-02, 2.269739661601208880e-01, -3.483745149166489474e-01, -3.224980913638463287e-01, -5.687252745519713049e-01, -2.357743642138069862e-01, 5.172464378587918882e-02, 2.543351299678419108e-01, 7.141511069484104413e-01, 1.242529570589151339e-01
6.655269136161305610e-02, 1.262359391391251751e-01, 1.344018168264173030e-01, 9.832907129792486933e-02, 1.992638598591958965e-01, 1.115815148902167264e-01, -3.832390504708482748e-01, 1.842027858178840183e-01, 5.790016912911956082e-01, 3.029595650733336587e-01, 4.796269571105139518e-01, 5.398547992952859031e-01, -1.199945247627224459e-01, -2.241533456858117723e-01, -6.636576516990193575e-01, 4.574807086121683748e-03, -4.293085324376579304e-01, -5.661806621486737967e-01, 2.190079285771015238e-01, 4.169942338141822691e-01, 5.603698406664847642e-01, 5.091126102991662128e-01, 1.154693468316747712e-01, -2.820331185354524872e-01
1.274926046642061994e-01, 1.096048174200641989e-01, -8.024912862199737318e-02, -2.801952477131092745e-01, 1.277607168140758864e-01, 5.034548153589850639e-01, -1.199067740613013328e-01, 6.277805082297240880e-01, 6.254424549053005933e-01, 6.646235722916221667e-01, 4.772676092380556678e-01, 3.483397992586317327e-01, -4.061827353490457537e-01, -6.124823297328909621e-01, -6.594025893254461534e-01, -5.471942703067202984e-01, -5.870109725907460829e-01, -4.716529890408167058e-01, 1.467149785808536666e-01, 6.667627762478557374e-01, 2.727808640317069822e-01, 4.728732189643523043e-01, -2.322411469567041420e-01, -6.960876598214648103e-01
-3.744658188329736542e-02, -9.100145034346771022e-02, -1.797123533348708724e-01, -3.433939831560441358e-01, -1.455126357669251080e-01, 2.259356577562039725e-01, 3.904965622195141761e-01, 2.422512219978247006e-01, -2.946478658180558541e-01, 1.111770168292181560e-01, -2.366603562365910407e-01, -4.548202333886879889e-01, -1.640374828299733523e-01, -1.782169570187975838e-01, 3.669253554085511460e-01, -4.160252716844921594e-01, 1.556114174819194784e-01, 3.921426963428044088e-01, -1.528488135698260475e-01, -4.645903674901241676e-02, -4.760217966092681885e-01, -2.829674453255114353e-01, -2.798849516566621065e-01, -1.296031026620076687e-01
7.618630096744831437e-02, -9.654435583686175881e-02, -4.202965346940892855e-01, -4.452912760068010178e-01, -3.627684690234332932e-01, 1.971470921567402002e-01, -3.649579850074646109e-02, 4.244206875838684723e-01, 2.081253174746482415e-01, 4.098010338231579675e-01, -8.726860969243108168e-02, -1.693191706524484752e-01, -1.566296000606745564e-01, -4.358646074428487172e-01, 4.278879409804690372e-03, -5.210883589843443575e-01, -3.391632511977029640e-01, -5.266941448975995255e-02, -3.488532450857292910e-01, 1.306776178000622624e-01, -2.856159493073920919e-01, 1.009579191692633188e-01, -5.497719763710278047e-03, -4.053495167408648348e-01
-4.013138709117922837e-02, -2.234059895038686683e-01, -4.056911809394783686e-01, -7.253610250166836471e-02, -5.863357914997560094e-01, -5.139434468695486258e-01, -1.358057319496820681e-01, -3.444393669308852823e-01, -3.399316646524902508e-01, -3.322752256363057377e-01, -5.894431462417883960e-01, -4.034535844568126195e-01, 4.053615288811228679e-01, 2.998902622480773550e-01, 6.323740170414260398e-01, 2.320772790638408745e-01, 1.986003724559917971e-01, 3.138378143572711498e-01, -5.823650439018078773e-01, -6.630570361937768720e-01, -4.568945149188642363e-01, -3.029295845694487954e-01, 5.080555181369044160e-01, 4.468800512211226761e-01
... 248 more rows
